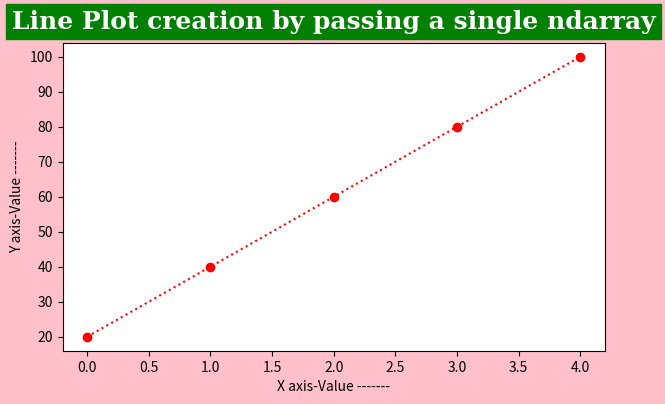

The script that saved this image:
import matplotlib.pyplot as myplt
import numpy as mynp
myarr1 = mynp.array([20,40,60,80,100])
myplt.figure(figsize=(7,4),facecolor='pink')
myplt.plot(myarr1,'o:r')
#print(help(myplt.title))
myplt.title('Line Plot creation by passing a single ndarray', 
            fontfamily='serif', 
            fontsize=18,
            fontweight='bold',
            loc='center',
            pad=10,
            color='white',
            backgroundcolor='green')
myplt.xlabel('X axis-Value -------')
myplt.ylabel('Y axis-Value -------')
myplt.show()